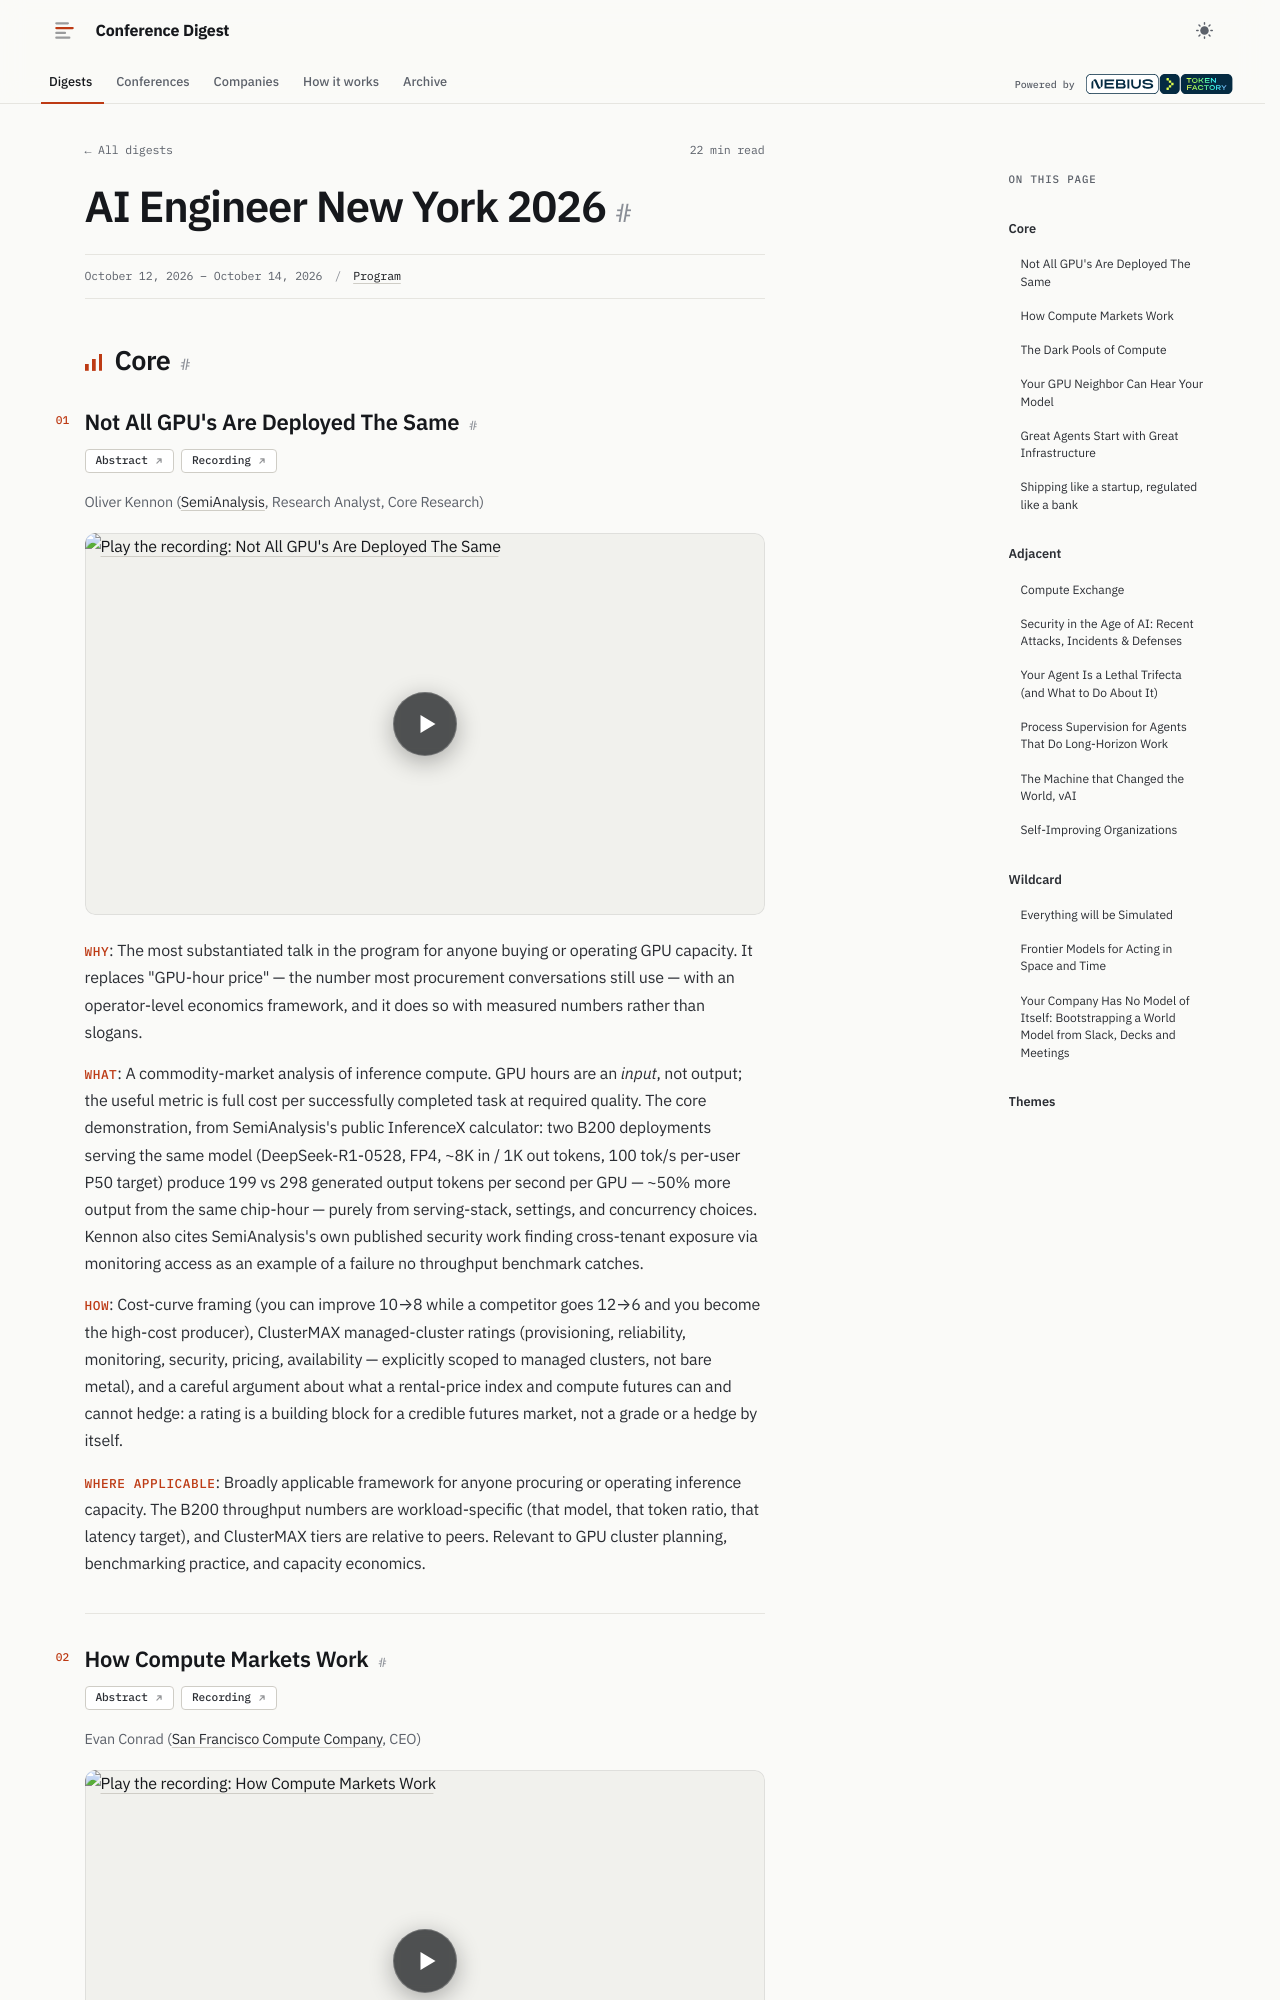

repository: hellt/conference-digest · page: aiengineer-nyc-2026/index.html · generator: mkdocs

<!--
conference: AI Engineer New York 2026
source_url: https://ai.engineer/nyc/2026
generated: 2026-11-11
registry_key: aiengineer-nyc-2026
written_by: ToFaRev (zai-org/GLM-5.3)
-->

# AI Engineer New York 2026

## Core

### Not All GPU's Are Deployed The Same

**Links:** [Abstract](https://ai.engineer/talks/3axY1wz2OvA-same-gpu-50-more-output-why-operator) · [Recording](https://www.youtube.com/watch?v=3axY1wz2OvA)

Oliver Kennon (SemiAnalysis, Research Analyst, Core Research)

- **Why**: The most substantiated talk in the program for anyone buying or operating GPU capacity. It replaces "GPU-hour price" — the number most procurement conversations still use — with an operator-level economics framework, and it does so with measured numbers rather than slogans.
- **What**: A commodity-market analysis of inference compute. GPU hours are an *input*, not output; the useful metric is full cost per successfully completed task at required quality. The core demonstration, from SemiAnalysis's public InferenceX calculator: two B200 deployments serving the same model (DeepSeek-R1-0528, FP4, ~8K in / 1K out tokens, 100 tok/s per-user P50 target) produce 199 vs 298 generated output tokens per second per GPU — ~50% more output from the same chip-hour — purely from serving-stack, settings, and concurrency choices. Kennon also cites SemiAnalysis's own published security work finding cross-tenant exposure via monitoring access as an example of a failure no throughput benchmark catches.
- **How**: Cost-curve framing (you can improve 10→8 while a competitor goes 12→6 and you become the high-cost producer), ClusterMAX managed-cluster ratings (provisioning, reliability, monitoring, security, pricing, availability — explicitly scoped to managed clusters, not bare metal), and a careful argument about what a rental-price index and compute futures can and cannot hedge: a rating is a building block for a credible futures market, not a grade or a hedge by itself.
- **Where applicable**: Broadly applicable framework for anyone procuring or operating inference capacity. The B200 throughput numbers are workload-specific (that model, that token ratio, that latency target), and ClusterMAX tiers are relative to peers. Relevant to GPU cluster planning, benchmarking practice, and capacity economics.
